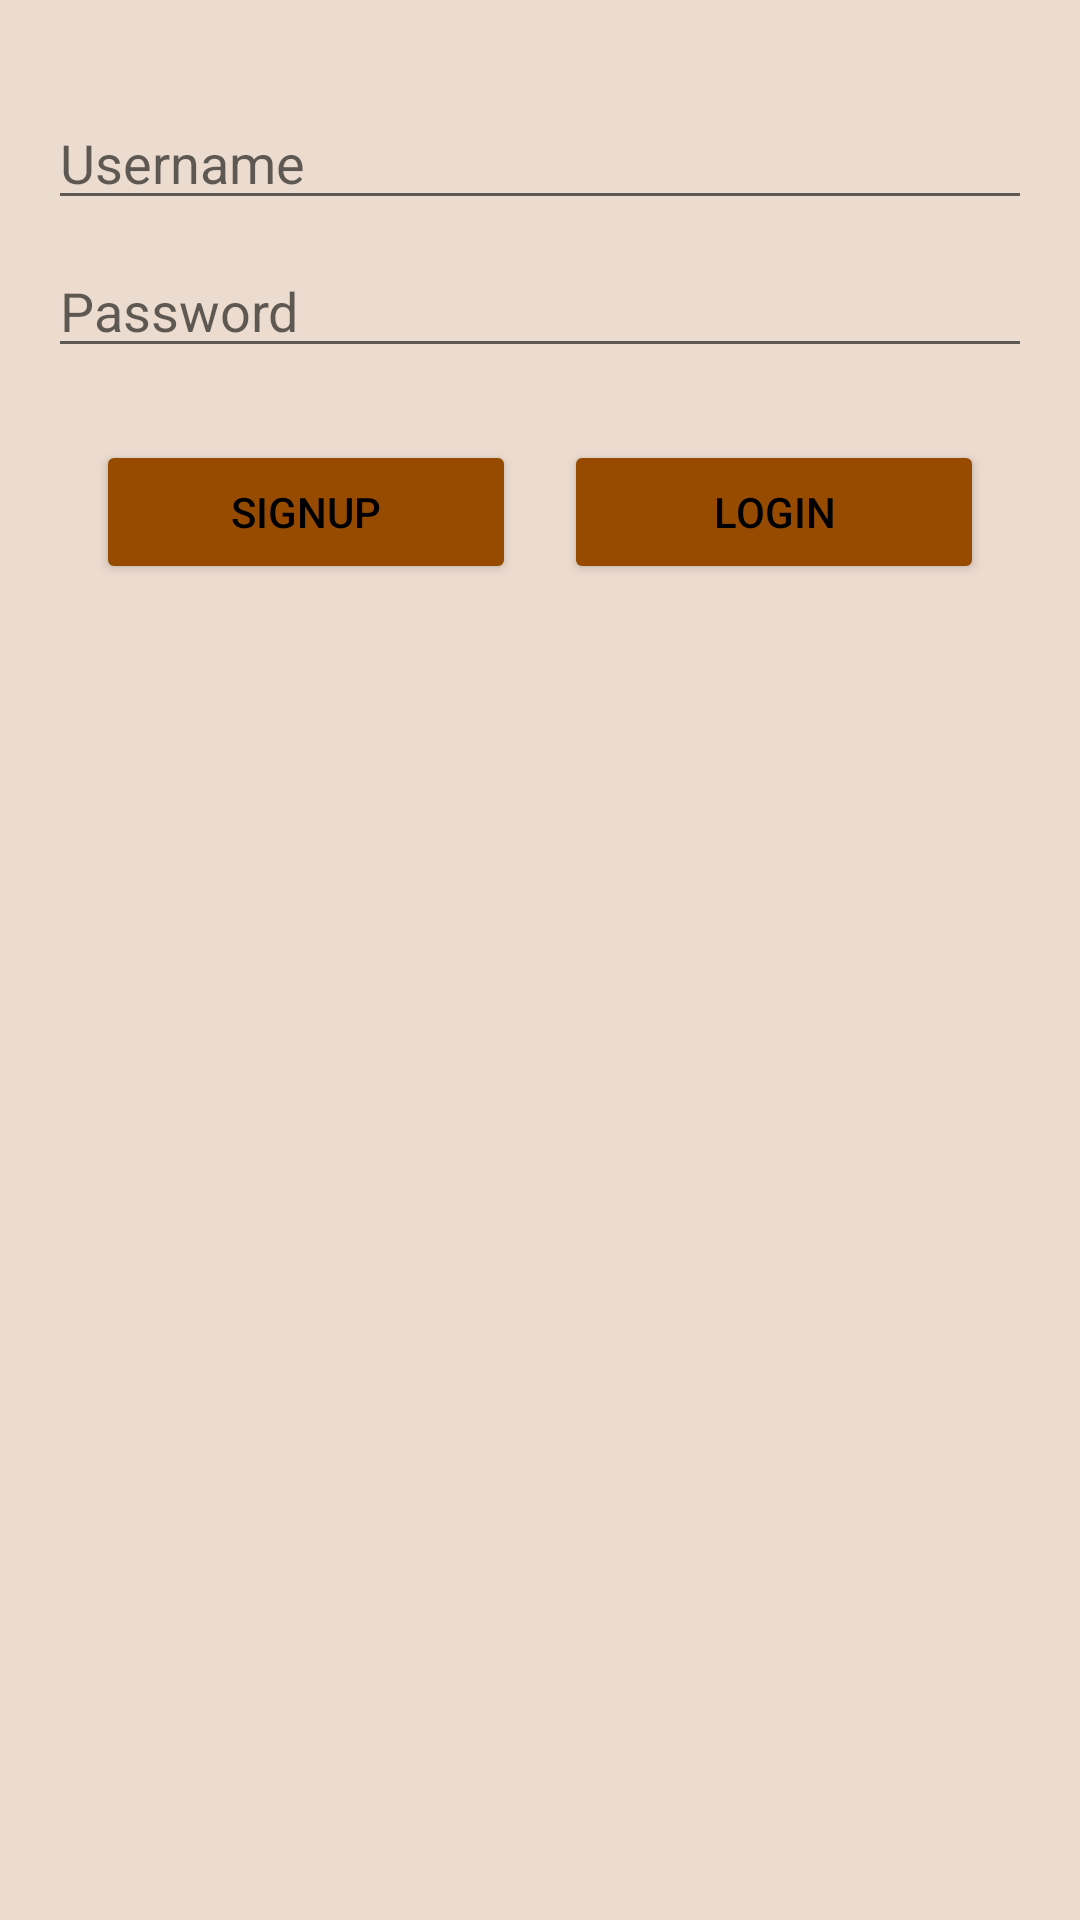

Android layout source for this screen:
<!-- AndroidManifest.xml: application theme Theme.FirstPhone -->
<!-- res/layout/activity_login.xml -->
<?xml version="1.0" encoding="utf-8"?>
<androidx.constraintlayout.widget.ConstraintLayout xmlns:android="http://schemas.android.com/apk/res/android"
    xmlns:app="http://schemas.android.com/apk/res-auto"
    xmlns:tools="http://schemas.android.com/tools"
    android:id="@+id/main"
    android:layout_width="match_parent"
    android:layout_height="match_parent"
    tools:context=".Login"
    android:background="@color/firstScreen_bg">

    <EditText
        android:id="@+id/etUsername"
        android:layout_width="match_parent"
        android:layout_height="wrap_content"
        android:layout_marginStart="16dp"
        android:layout_marginTop="32dp"
        android:layout_marginEnd="16dp"
        android:ems="10"
        android:inputType="text"
        android:text=""
        app:layout_constraintEnd_toEndOf="parent"
        app:layout_constraintStart_toStartOf="parent"
        app:layout_constraintTop_toTopOf="parent"
        android:hint="@string/login_username"/>

    <EditText
        android:id="@+id/etPassword"
        android:layout_width="match_parent"
        android:layout_height="wrap_content"
        android:layout_marginStart="16dp"
        android:layout_marginTop="8dp"
        android:layout_marginEnd="16dp"
        android:ems="10"
        android:inputType="textPassword"
        app:layout_constraintEnd_toEndOf="parent"
        app:layout_constraintStart_toStartOf="parent"
        app:layout_constraintTop_toBottomOf="@+id/etUsername"
        android:hint="@string/login_password"/>

    <Button
        android:id="@+id/btnSignup"
        android:layout_width="0dp"
        android:layout_height="wrap_content"
        android:layout_marginStart="32dp"
        android:layout_marginTop="24dp"
        android:text="@string/login_btn_signup"
        app:layout_constraintEnd_toStartOf="@+id/btnLogin"
        app:layout_constraintHorizontal_bias="0.5"
        app:layout_constraintStart_toStartOf="parent"
        app:layout_constraintTop_toBottomOf="@+id/etPassword"
        android:backgroundTint="@color/firstScreen_success"
        android:textColor="@color/black"/>

    <Button
        android:id="@+id/btnLogin"
        android:layout_width="0dp"
        android:layout_height="wrap_content"
        android:layout_marginStart="16dp"
        android:layout_marginEnd="32dp"
        android:text="@string/login_btn_login"
        app:layout_constraintEnd_toEndOf="parent"
        app:layout_constraintHorizontal_bias="0.5"
        app:layout_constraintStart_toEndOf="@+id/btnSignup"
        app:layout_constraintTop_toTopOf="@+id/btnSignup"
        android:backgroundTint="@color/firstScreen_success"
        android:textColor="@color/black"/>
</androidx.constraintlayout.widget.ConstraintLayout>
<!-- resources referenced by this layout -->
<resources>
  <color name="black">#FF000000</color>
  <color name="firstScreen_bg">#ECDBCF</color>
  <color name="firstScreen_success">#964B00</color>
  <string name="login_btn_login">Login</string>
  <string name="login_btn_signup">Signup</string>
  <string name="login_password">Password</string>
  <string name="login_username">Username</string>
  <style name="Theme.FirstPhone" parent="Theme.MaterialComponents.DayNight.DarkActionBar">
          
          <item name="colorPrimary">@color/purple_500</item>
          <item name="colorPrimaryVariant">@color/purple_700</item>
          <item name="colorOnPrimary">@color/white</item>
          
          <item name="colorSecondary">@color/teal_200</item>
          <item name="colorSecondaryVariant">@color/teal_700</item>
          <item name="colorOnSecondary">@color/black</item>
          
          <item name="android:statusBarColor">?attr/colorPrimaryVariant</item>
          
      </style>
  <color name="purple_500">#FF6200EE</color>
  <color name="purple_700">#FF3700B3</color>
  <color name="white">#FFFFFFFF</color>
  <color name="teal_200">#FF03DAC5</color>
  <color name="teal_700">#FF018786</color>
</resources>
